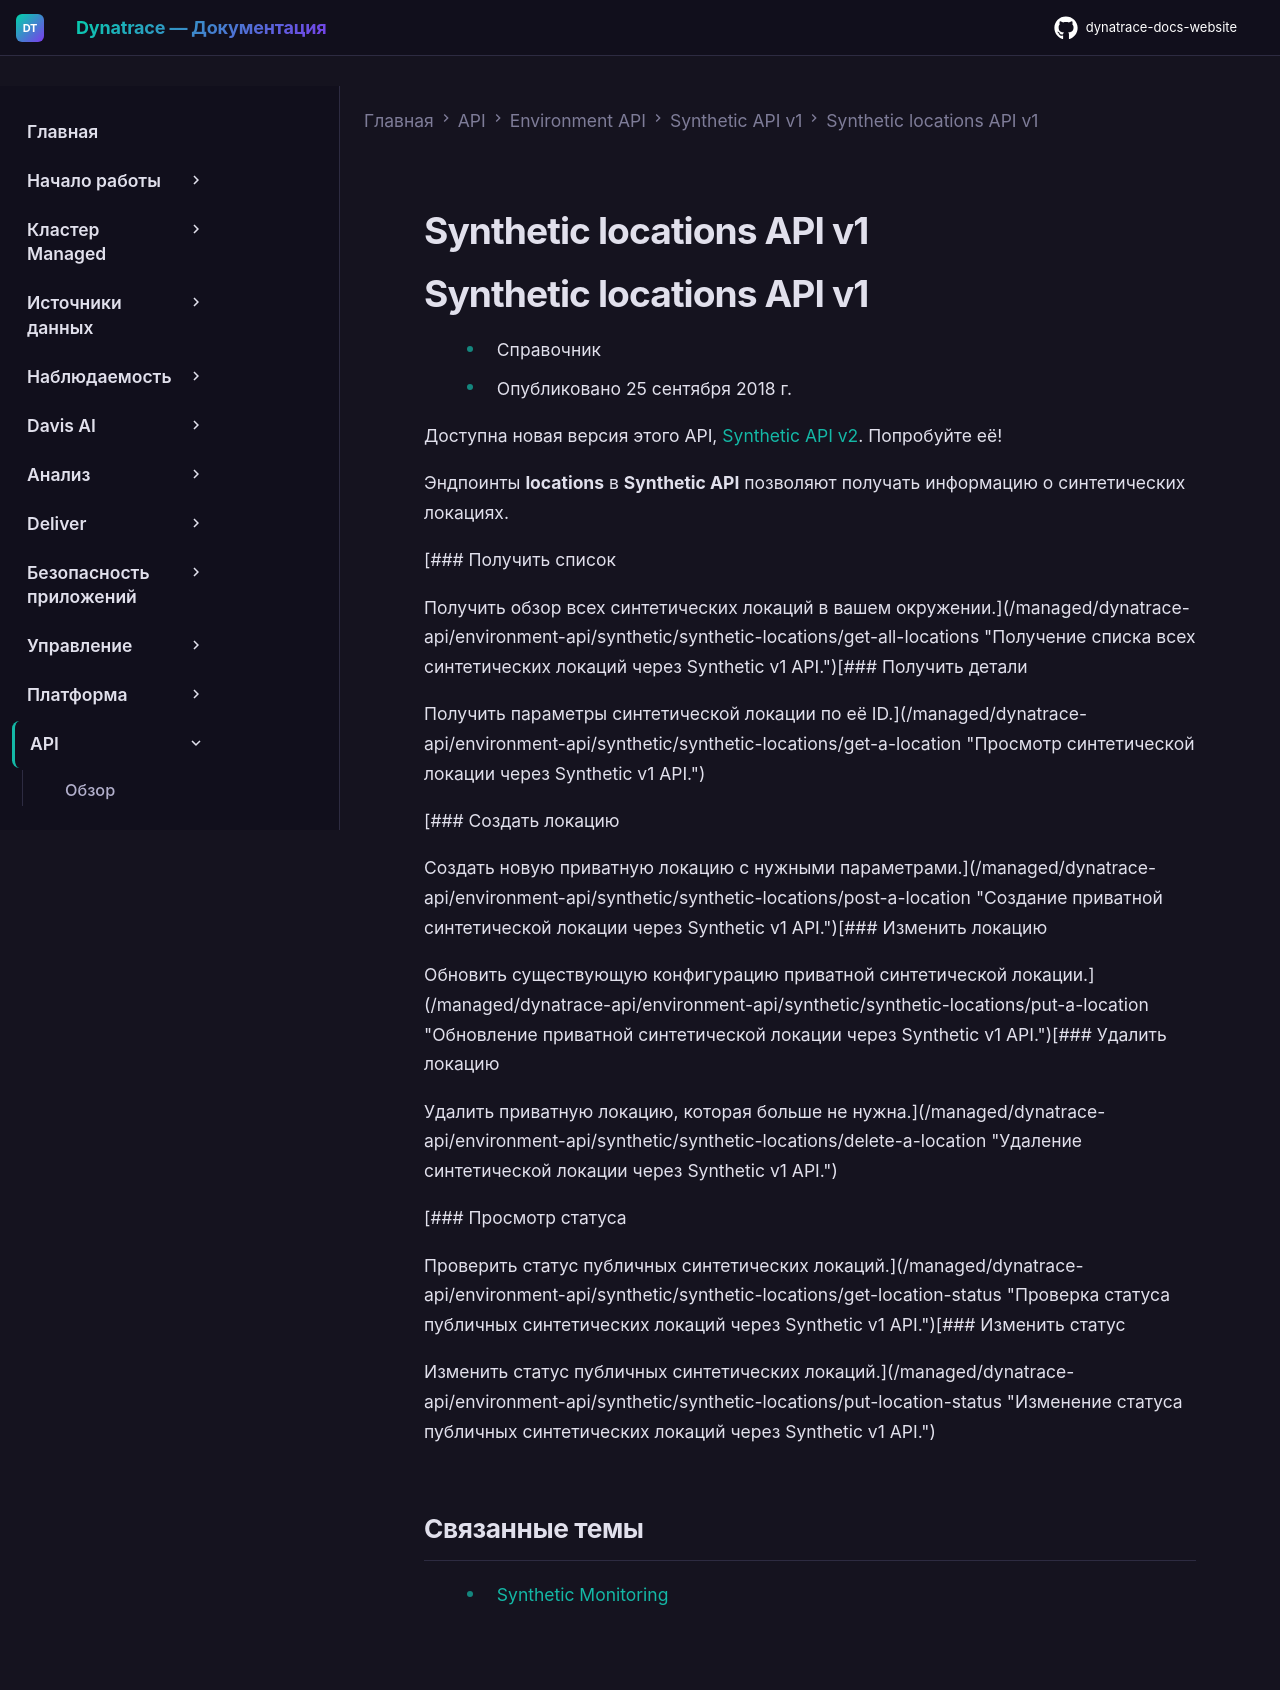

repository: Yerkebulan-Ardabayev/dynatrace-docs-website · page: managed-ru/dynatrace-api/environment-api/synthetic/synthetic-locations/index.html · generator: mkdocs

---
title: Synthetic locations API v1
source: https://docs.dynatrace.com/managed/dynatrace-api/environment-api/synthetic/synthetic-locations
scraped: 2026-05-12T11:12:11.733452
---

# Synthetic locations API v1

# Synthetic locations API v1

* Справочник
* Опубликовано 25 сентября 2018 г.

Доступна новая версия этого API, [Synthetic API v2](/managed/dynatrace-api/environment-api/synthetic-v2 "Узнайте, что предлагает Dynatrace Synthetic v2 API."). Попробуйте её!

Эндпоинты **locations** в **Synthetic API** позволяют получать информацию о синтетических локациях.

[### Получить список

Получить обзор всех синтетических локаций в вашем окружении.](/managed/dynatrace-api/environment-api/synthetic/synthetic-locations/get-all-locations "Получение списка всех синтетических локаций через Synthetic v1 API.")[### Получить детали

Получить параметры синтетической локации по её ID.](/managed/dynatrace-api/environment-api/synthetic/synthetic-locations/get-a-location "Просмотр синтетической локации через Synthetic v1 API.")

[### Создать локацию

Создать новую приватную локацию с нужными параметрами.](/managed/dynatrace-api/environment-api/synthetic/synthetic-locations/post-a-location "Создание приватной синтетической локации через Synthetic v1 API.")[### Изменить локацию

Обновить существующую конфигурацию приватной синтетической локации.](/managed/dynatrace-api/environment-api/synthetic/synthetic-locations/put-a-location "Обновление приватной синтетической локации через Synthetic v1 API.")[### Удалить локацию

Удалить приватную локацию, которая больше не нужна.](/managed/dynatrace-api/environment-api/synthetic/synthetic-locations/delete-a-location "Удаление синтетической локации через Synthetic v1 API.")

[### Просмотр статуса

Проверить статус публичных синтетических локаций.](/managed/dynatrace-api/environment-api/synthetic/synthetic-locations/get-location-status "Проверка статуса публичных синтетических локаций через Synthetic v1 API.")[### Изменить статус

Изменить статус публичных синтетических локаций.](/managed/dynatrace-api/environment-api/synthetic/synthetic-locations/put-location-status "Изменение статуса публичных синтетических локаций через Synthetic v1 API.")

## Связанные темы

* [Synthetic Monitoring](/managed/observe/digital-experience/synthetic-monitoring "Узнайте о Synthetic Monitoring и о том, как создать браузерный монитор одного URL, браузерный clickpath или HTTP-монитор.")
